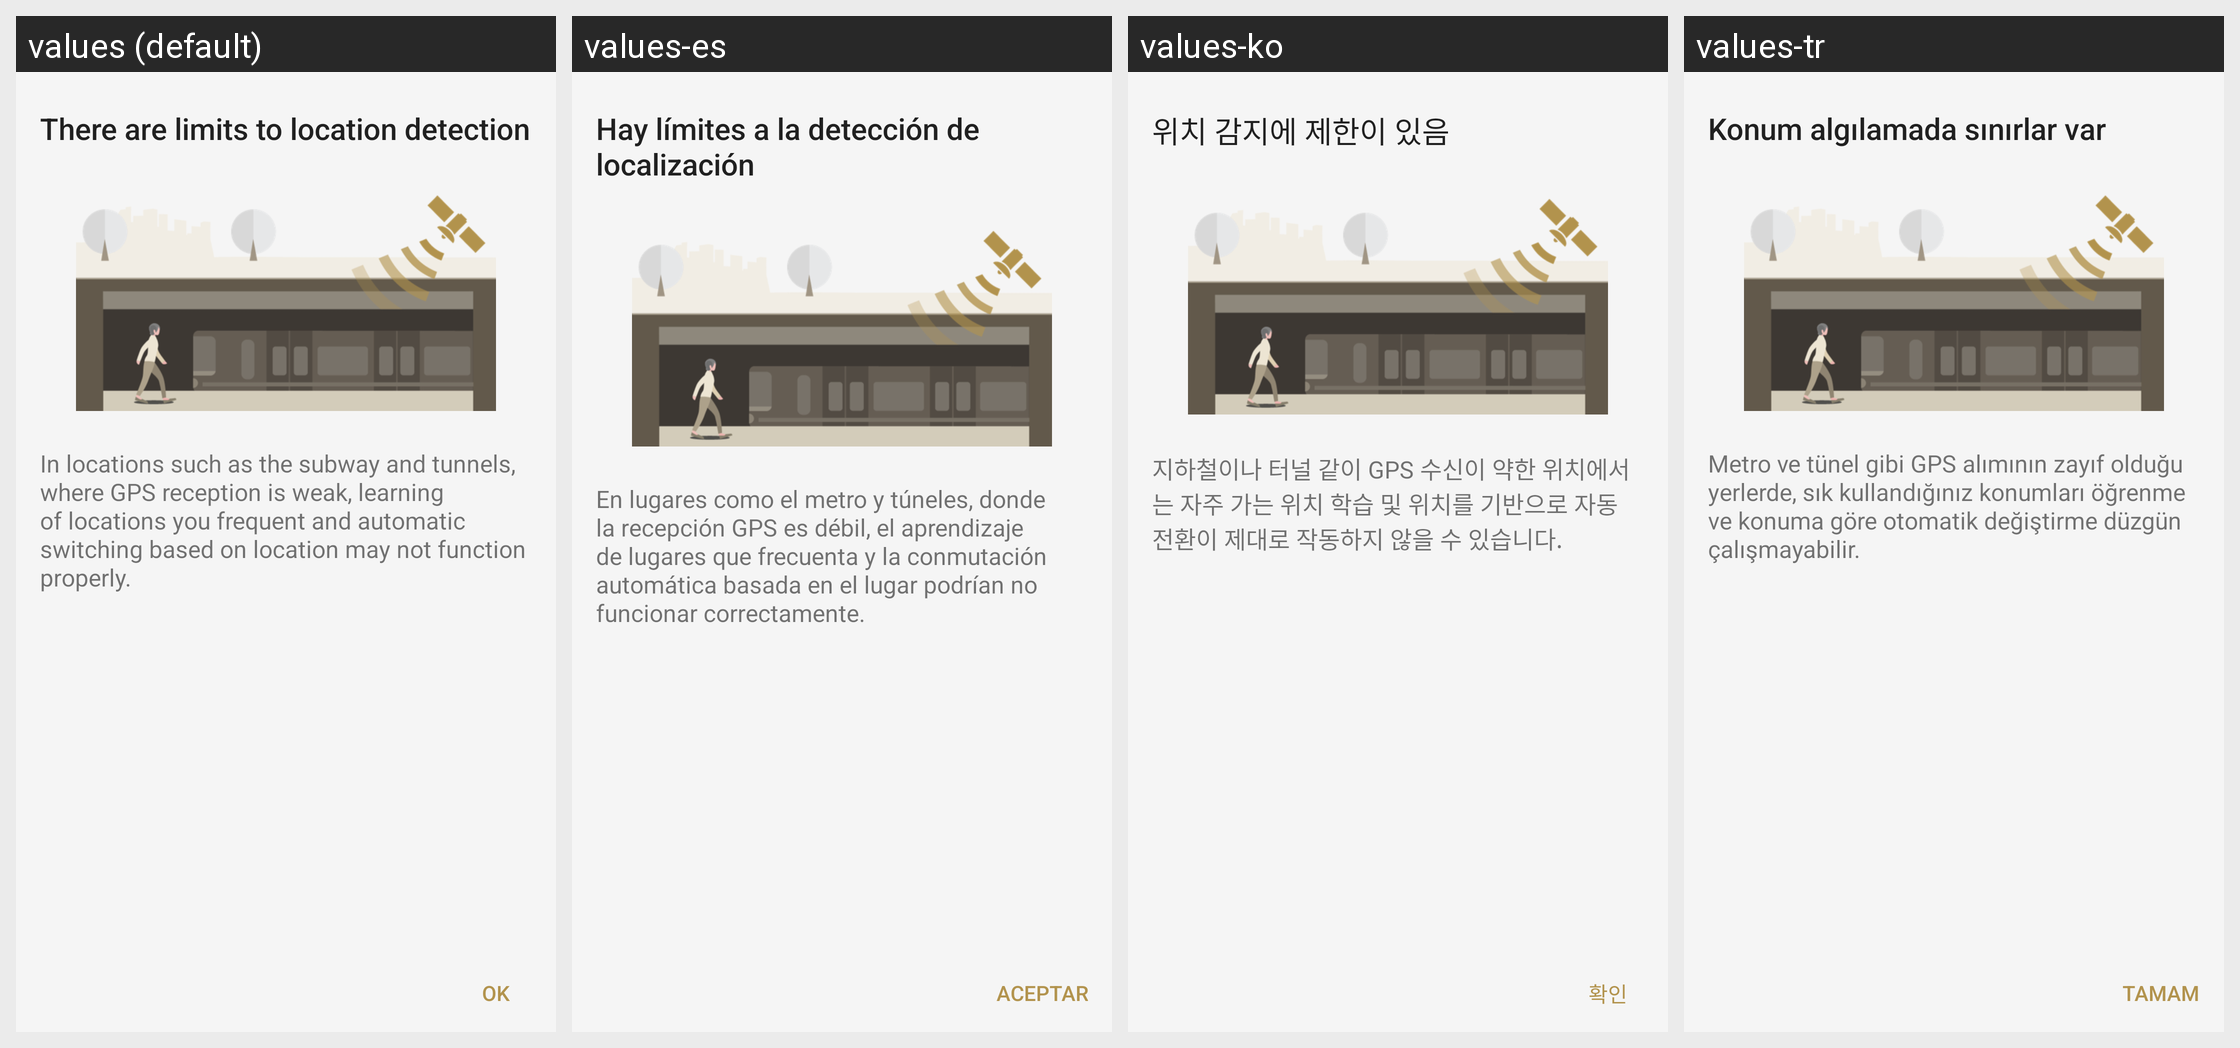

Translations of the strings shown on this Android screen, per locale in the grid:
Android screen res/layout/asc_disclaimer_gps_dialog_fragment.xml rendered under 4 locales, left to right: values (default), values-es, values-ko, values-tr. Device: Nexus 5 (rendered at 1080×1920; each locale shown at half size, 540×960, under a caption strip naming it); theme AppTheme.Light.
Other locales in the repository, not shown: values-af, values-am, values-ar, values-az, values-be, values-bg, values-bn, values-bs, values-ca, values-cs, values-da, values-de, values-el, values-en, values-en-rGB, values-en-rUS, values-en-rXC, values-es-rUS, values-et, values-eu, values-fa, values-fi, values-fr, values-fr-rCA, values-gl, values-gu, values-hi, values-hr, values-hu, values-hy, values-in, values-is, values-it, values-iw, values-ja, values-ka, values-kk, values-km, values-kn, values-ky, values-lo, values-lt, values-lv, values-mk, values-ml, values-mn, values-mr, values-ms, values-my, values-nb, values-ne, values-nl, values-pa, values-pl, values-pt, values-pt-rBR, values-pt-rPT, values-ro, values-ru, values-si, values-sk, values-sl, values-sq, values-sr, values-sv, values-sw, values-ta, values-te, values-th, values-tl, values-uk, values-ur, values-uz, values-vi, values-zh-rCN, values-zh-rHK, values-zh-rTW, values-zu.
Strings drawn on this screen, with the default value and each locale's value (text and hints the layout hard-codes, and strings that could not be matched under every locale, appear in the picture but are not listed):

ASC_Location_Detection_Disclaimer_Title
  values: There are limits to location detection
  values-es: Hay límites a la detección de localización
  values-ko: 위치 감지에 제한이 있음
  values-tr: Konum algılamada sınırlar var

ASC_Location_Detection_Disclaimer_Msg
  values: In locations such as the subway and tunnels, where GPS reception is weak, learning of locations you frequent and automatic switching based on location may not function properly.
  values-es: En lugares como el metro y túneles, donde la recepción GPS es débil, el aprendizaje de lugares que frecuenta y la conmutación automática basada en el lugar podrían no funcionar correctamente.
  values-ko: 지하철이나 터널 같이 GPS 수신이 약한 위치에서는 자주 가는 위치 학습 및 위치를 기반으로 자동 전환이 제대로 작동하지 않을 수 있습니다.
  values-tr: Metro ve tünel gibi GPS alımının zayıf olduğu yerlerde, sık kullandığınız konumları öğrenme ve konuma göre otomatik değiştirme düzgün çalışmayabilir.

STRING_TEXT_COMMON_OK
  values: OK
  values-es: Aceptar
  values-ko: 확인
  values-tr: Tamam
